Run: headless pygame with SDL's dummy video driver; simulated clock (each Clock.tick advances the game by its frame time, no real sleeping); random seed 0; keys injected as events and as key.get_pressed() state; mouse plan: one left click at the window centre at the start of phase 2, then a move to the lower-right quarter at the start of phase 3; restart key R tapped at the start of phases 3 and 4.
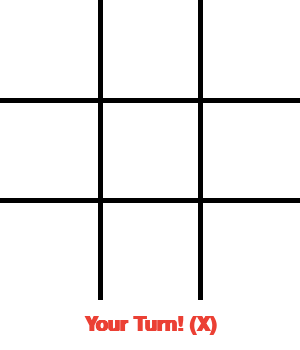
Frame 1 of 4 · flips 1–60 · no input
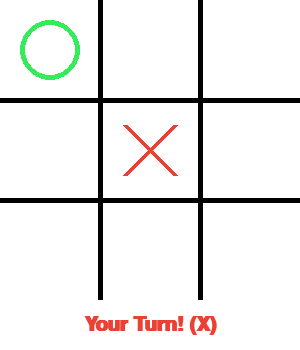
Frame 2 of 4 · flips 61–180 · clicked the window centre · tapped SPACE, RETURN · held RIGHT (→), D
Frame 3 of 4 · flips 181–300 · moved the mouse to the lower-right quarter · tapped R · held DOWN (↓), S · screen same as frame 1, image omitted
Frame 4 of 4 · flips 301–420 · tapped R · held LEFT (←), A, UP (↑), W · screen unchanged from frame 3, image omitted

The pygame program that drew these frames:

import pygame
import math
import sys


pygame.init()

WIDTH, HEIGHT = 300, 350  
WIN = pygame.display.set_mode((WIDTH, HEIGHT))
pygame.display.set_caption("Tic Tac Toe AI")


WHITE = (255, 255, 255)
BLACK = (0, 0, 0)
RED = (235, 64, 52)      
GREEN = (52, 235, 88)     
GRAY = (200, 200, 200)
LINE_WIDTH = 5


FONT = pygame.font.SysFont("Consolas", 30, bold=True)
BIG_FONT = pygame.font.SysFont("Consolas", 40, bold=True)


board = [" "] * 9
human = "X"
ai = "O"

def check_winner(b):
    winning_positions = [
        (0, 1, 2), (3, 4, 5), (6, 7, 8), 
        (0, 3, 6), (1, 4, 7), (2, 5, 8),
        (0, 4, 8), (2, 4, 6)             
    ]
    for x, y, z in winning_positions:
        if b[x] != " " and b[x] == b[y] == b[z]:
            return b[x]
    if " " not in b:
        return "Draw"
    return None

def alpha_beta(b, depth, alpha, beta, maximizing):
    result = check_winner(b)
    if result == ai: return 10 - depth
    if result == human: return depth - 10
    if result == "Draw": return 0

    if maximizing:
        best_score = -math.inf
        for i in range(9):
            if b[i] == " ":
                b[i] = ai
                score = alpha_beta(b, depth + 1, alpha, beta, False)
                b[i] = " "
                best_score = max(best_score, score)
                alpha = max(alpha, best_score)
                if beta <= alpha: break
        return best_score
    else:
        best_score = math.inf
        for i in range(9):
            if b[i] == " ":
                b[i] = human
                score = alpha_beta(b, depth + 1, alpha, beta, True)
                b[i] = " "
                best_score = min(best_score, score)
                beta = min(beta, best_score)
                if beta <= alpha: break
        return best_score

def find_best_move():
    best_score = -math.inf
    best_move = None
    for i in range(9):
        if board[i] == " ":
            board[i] = ai
            score = alpha_beta(board, 0, -math.inf, math.inf, False)
            board[i] = " "
            if score > best_score:
                best_score = score
                best_move = i
    return best_move



def draw_grid():
    WIN.fill(WHITE)
    # Vertical lines
    pygame.draw.line(WIN, BLACK, (100, 0), (100, 300), LINE_WIDTH)
    pygame.draw.line(WIN, BLACK, (200, 0), (200, 300), LINE_WIDTH)
    # Horizontal lines
    pygame.draw.line(WIN, BLACK, (0, 100), (300, 100), LINE_WIDTH)
    pygame.draw.line(WIN, BLACK, (0, 200), (300, 200), LINE_WIDTH)

def draw_figures():
    for i in range(9):
        col = i % 3
        row = i // 3
        center_x = col * 100 + 50
        center_y = row * 100 + 50
        radius = 30
        offset = 25

        if board[i] == human:
            
            pygame.draw.line(WIN, RED, (center_x - offset, center_y - offset), (center_x + offset, center_y + offset), LINE_WIDTH)
            pygame.draw.line(WIN, RED, (center_x + offset, center_y - offset), (center_x - offset, center_y + offset), LINE_WIDTH)
        elif board[i] == ai:
    
            pygame.draw.circle(WIN, GREEN, (center_x, center_y), radius, LINE_WIDTH)

def draw_status(message, color):
    
    pygame.draw.rect(WIN, WHITE, (0, 300, WIDTH, 50))
    text = FONT.render(message, True, color)
    text_rect = text.get_rect(center=(WIDTH/2, 325))
    WIN.blit(text, text_rect)

def draw_winner_line(start_pos, end_pos):
    pygame.draw.line(WIN, BLACK, start_pos, end_pos, 10)

def get_winning_line_pos(result):
    winning_positions = [
        [(0, 1, 2), (50, 50), (250, 50)],   
        [(3, 4, 5), (50, 150), (250, 150)],
        [(6, 7, 8), (50, 250), (250, 250)], 
        [(0, 3, 6), (50, 50), (50, 250)],   
        [(1, 4, 7), (150, 50), (150, 250)], 
        [(2, 5, 8), (250, 50), (250, 250)], 
        [(0, 4, 8), (50, 50), (250, 250)],  
        [(2, 4, 6), (250, 50), (50, 250)]   
    ]
    for combo, start, end in winning_positions:
        if board[combo[0]] == board[combo[1]] == board[combo[2]] == result:
            return start, end
    return None

 
def main():
    global board
    game_over = False
    current_player = human  
    
    draw_grid()
    draw_status("Your Turn! (X)", RED)
    pygame.display.update()

    while True:
        for event in pygame.event.get():
            if event.type == pygame.QUIT:
                pygame.quit()
                sys.exit()

            if event.type == pygame.MOUSEBUTTONDOWN and not game_over:
                if current_player == human:
                    mouseX = event.pos[0]
                    mouseY = event.pos[1]

                    
                    if mouseY < 300:
                        clicked_row = int(mouseY // 100)
                        clicked_col = int(mouseX // 100)
                        clicked_index = clicked_row * 3 + clicked_col

                        if board[clicked_index] == " ":
                            board[clicked_index] = human
                            current_player = ai
                            
                            draw_grid()
                            draw_figures()
                            draw_status("AI Thinking...", GREEN)
                            pygame.display.update()

            
            if current_player == ai and not game_over:
                pygame.time.delay(500) 
                ai_move = find_best_move()
                if ai_move is not None:
                    board[ai_move] = ai
                
                current_player = human
                draw_grid()
                draw_figures()
                draw_status("Your Turn! (X)", RED)
                pygame.display.update()

            
            result = check_winner(board)
            if result and not game_over:
                game_over = True
                if result == human:
                    msg = "YOU WIN! (Press R)"
                    color = RED
                elif result == ai:
                    msg = "AI WINS! (Press R)"
                    color = GREEN
                else:
                    msg = "DRAW! (Press R)"
                    color = BLACK
                
                draw_status(msg, color)
                
                if result != "Draw":
                    line_pos = get_winning_line_pos(result)
                    if line_pos:
                        draw_winner_line(line_pos[0], line_pos[1])

                pygame.display.update()

            
            if event.type == pygame.KEYDOWN:
                if event.key == pygame.K_r:
                    board = [" "] * 9
                    game_over = False
                    current_player = human
                    draw_grid()
                    draw_figures()
                    draw_status("Your Turn! (X)", RED)
                    pygame.display.update()

        
        pygame.display.update()

if __name__ == "__main__":
    main()
